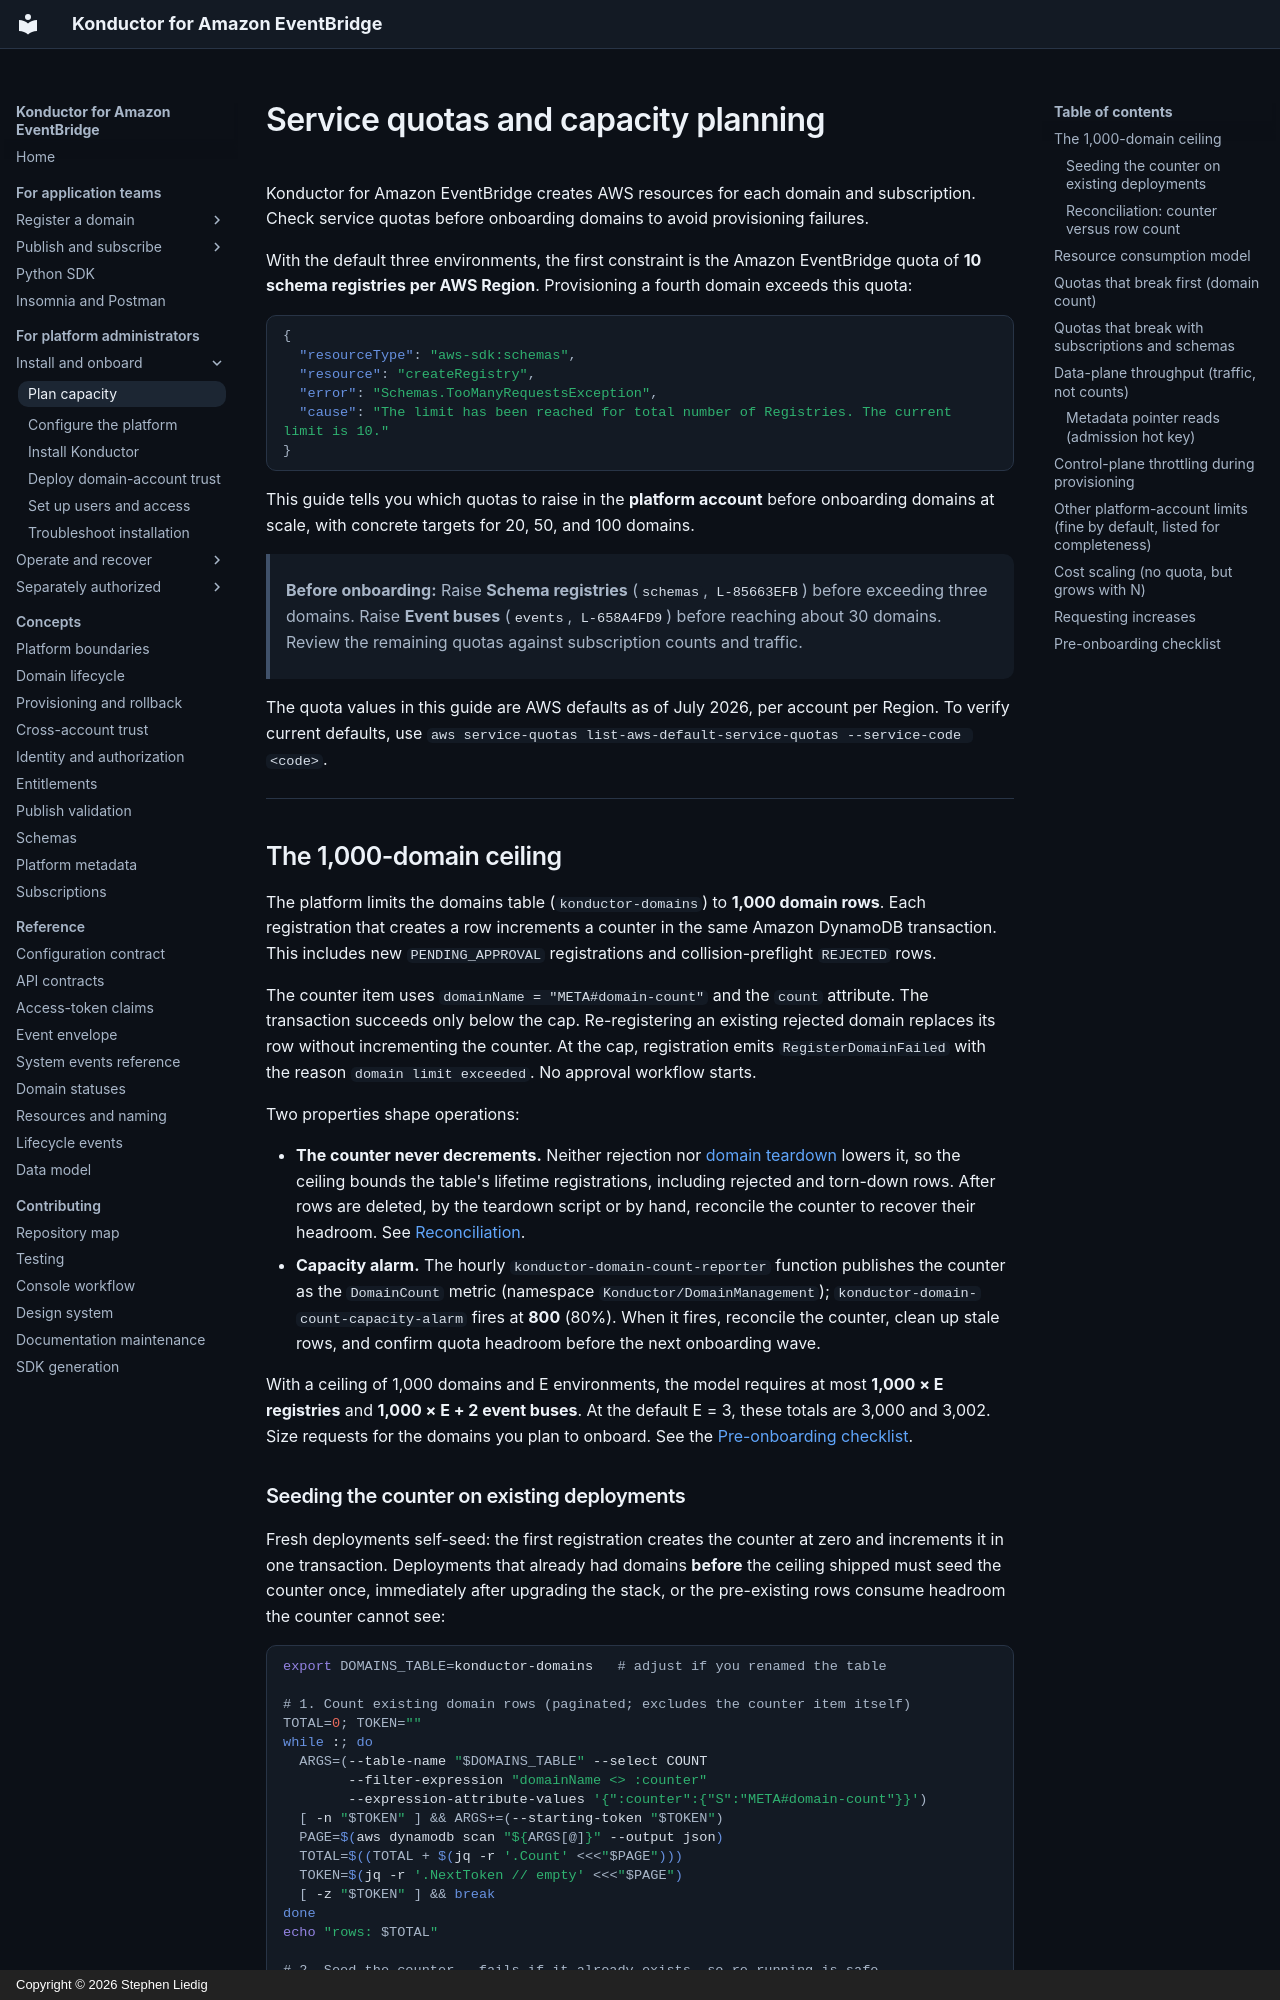

repository: liedig/konductor4evb · page: operations/service-quotas/index.html · generator: mkdocs · copyright: Copyright © 2026 Stephen Liedig

# Service quotas and capacity planning

Konductor for Amazon EventBridge creates AWS resources for each domain and subscription. Check service quotas before onboarding domains to avoid provisioning failures.

With the default three environments, the first constraint is the Amazon EventBridge quota of **10 schema registries per AWS Region**. Provisioning a fourth domain exceeds this quota:

```json
{
  "resourceType": "aws-sdk:schemas",
  "resource": "createRegistry",
  "error": "Schemas.TooManyRequestsException",
  "cause": "The limit has been reached for total number of Registries. The current limit is 10."
}
```

This guide tells you which quotas to raise in the **platform account** before onboarding domains at scale, with concrete targets for 20, 50, and 100 domains.

> **Before onboarding:** Raise **Schema registries** (`schemas`, `L-85663EFB`) before exceeding three domains. Raise **Event buses** (`events`, `L-658A4FD9`) before reaching about 30 domains. Review the remaining quotas against subscription counts and traffic.

The quota values in this guide are AWS defaults as of July 2026, per account per Region. To verify current defaults, use `aws service-quotas list-aws-default-service-quotas --service-code <code>`.

---

## The 1,000-domain ceiling

The platform limits the domains table (`konductor-domains`) to **1,000 domain rows**. Each registration that creates a row increments a counter in the same Amazon DynamoDB transaction. This includes new `PENDING_APPROVAL` registrations and collision-preflight `REJECTED` rows.

The counter item uses `domainName = "META#domain-count"` and the `count` attribute. The transaction succeeds only below the cap. Re-registering an existing rejected domain replaces its row without incrementing the counter. At the cap, registration emits `RegisterDomainFailed` with the reason `domain limit exceeded`. No approval workflow starts.

Two properties shape operations:

- **The counter never decrements.** Neither rejection nor [domain teardown](domain-recovery.md#cleaning-up-domain-resources) lowers it, so the ceiling bounds the table's lifetime registrations, including rejected and torn-down rows. After rows are deleted, by the teardown script or by hand, reconcile the counter to recover their headroom. See [Reconciliation](#reconciliation-counter-versus-row-count).
- **Capacity alarm.** The hourly `konductor-domain-count-reporter` function publishes the counter as the `DomainCount` metric (namespace `Konductor/DomainManagement`); `konductor-domain-count-capacity-alarm` fires at **800** (80%). When it fires, reconcile the counter, clean up stale rows, and confirm quota headroom before the next onboarding wave.

With a ceiling of 1,000 domains and E environments, the model requires at most **1,000 × E registries** and **1,000 × E + 2 event buses**. At the default E = 3, these totals are 3,000 and 3,002. Size requests for the domains you plan to onboard. See the [Pre-onboarding checklist](#pre-onboarding-checklist).
